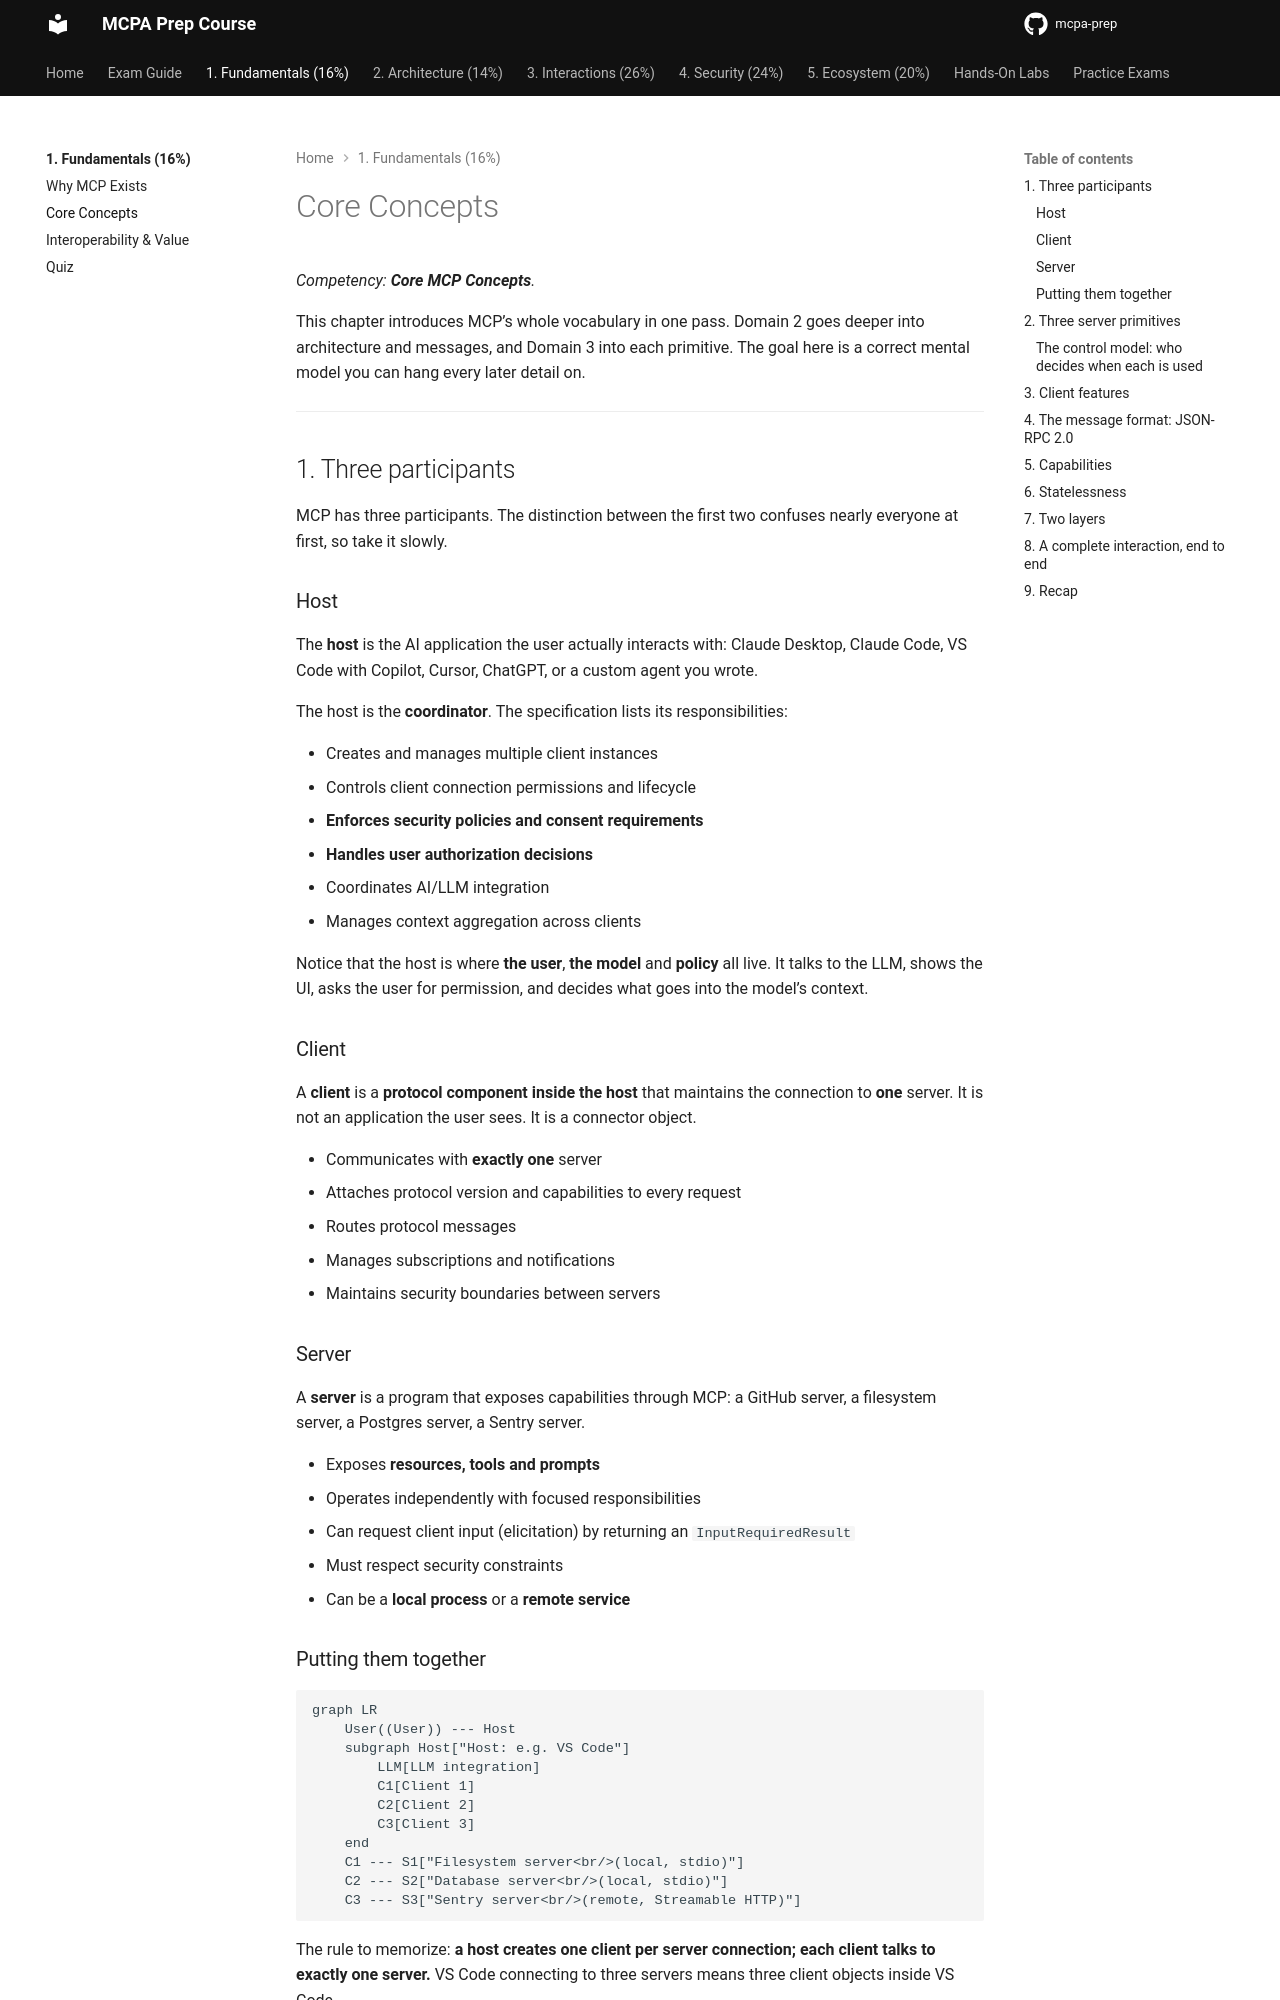

repository: alelapi/mcpa-prep · page: domain-1/core-concepts/index.html · generator: mkdocs

# Core Concepts

*Competency: **Core MCP Concepts**.*

This chapter introduces MCP's whole vocabulary in one pass. Domain 2 goes deeper into
architecture and messages, and Domain 3 into each primitive. The goal here is a correct mental
model you can hang every later detail on.

---

## 1. Three participants

MCP has three participants. The distinction between the first two confuses nearly everyone at
first, so take it slowly.

### Host

The **host** is the AI application the user actually interacts with: Claude Desktop, Claude
Code, VS Code with Copilot, Cursor, ChatGPT, or a custom agent you wrote.

The host is the **coordinator**. The specification lists its responsibilities:

- Creates and manages multiple client instances
- Controls client connection permissions and lifecycle
- **Enforces security policies and consent requirements**
- **Handles user authorization decisions**
- Coordinates AI/LLM integration
- Manages context aggregation across clients

Notice that the host is where **the user**, **the model** and **policy** all live. It talks to the
LLM, shows the UI, asks the user for permission, and decides what goes into the model's context.

### Client

A **client** is a **protocol component inside the host** that maintains the connection to **one**
server. It is not an application the user sees. It is a connector object.

- Communicates with **exactly one** server
- Attaches protocol version and capabilities to every request
- Routes protocol messages
- Manages subscriptions and notifications
- Maintains security boundaries between servers

### Server

A **server** is a program that exposes capabilities through MCP: a GitHub server, a filesystem
server, a Postgres server, a Sentry server.

- Exposes **resources, tools and prompts**
- Operates independently with focused responsibilities
- Can request client input (elicitation) by returning an `InputRequiredResult`
- Must respect security constraints
- Can be a **local process** or a **remote service**
